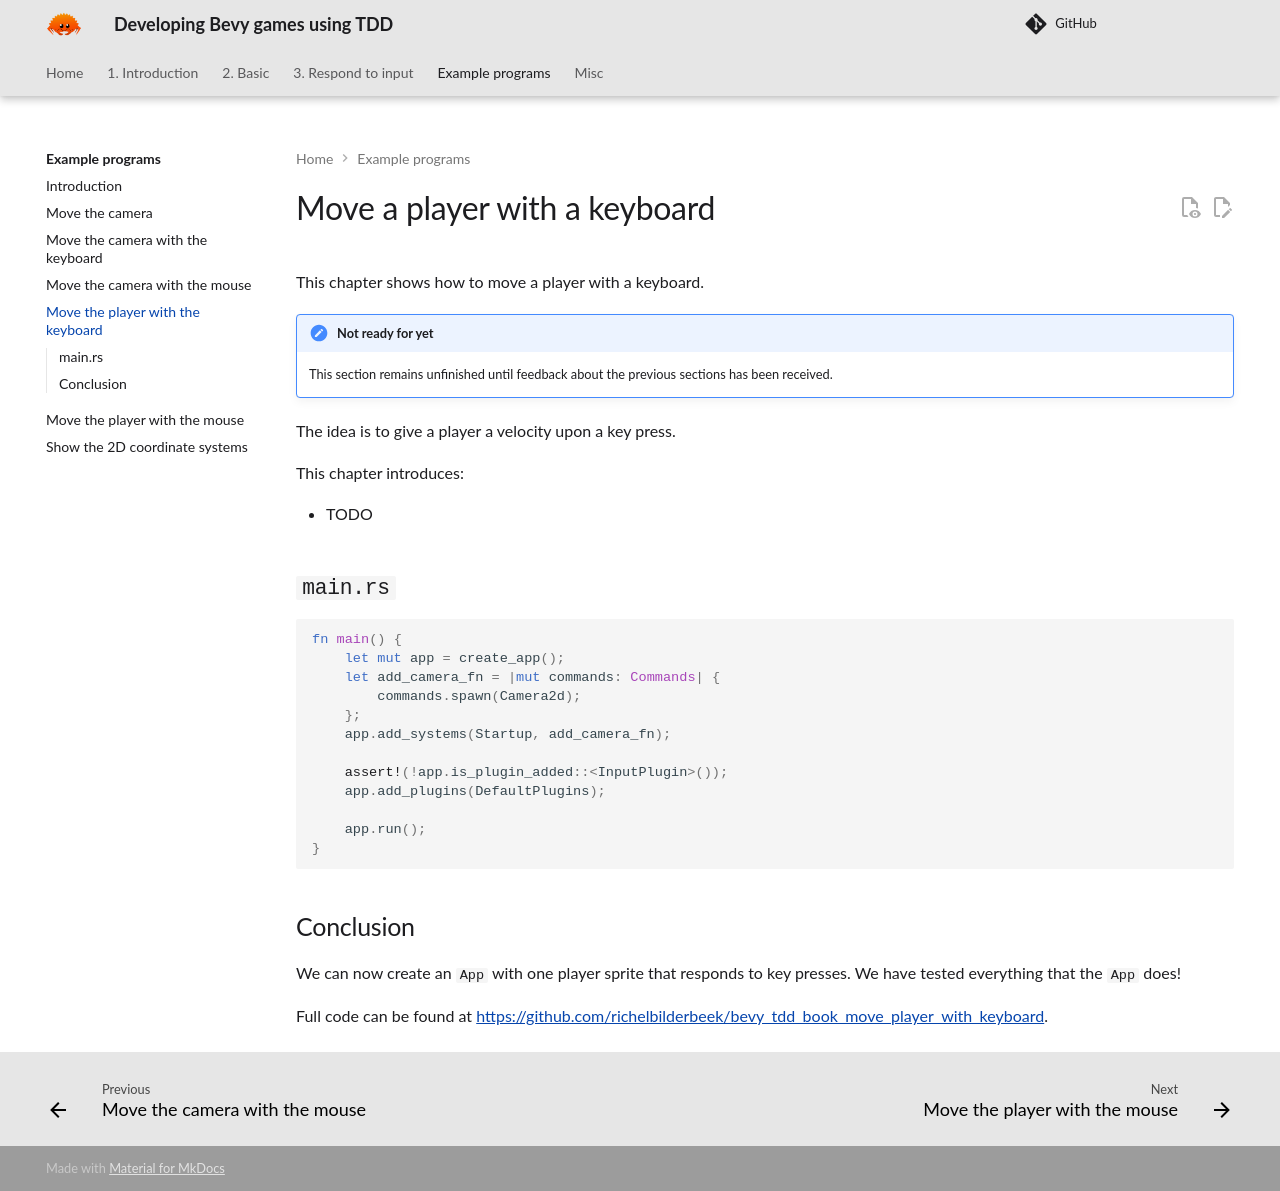

repository: richelbilderbeek/bevy_tdd_book · page: chapters/move_player_with_keyboard/index.html · generator: mkdocs

---
tags:
  - move
  - player
  - keyboard
---

# Move a player with a keyboard

This chapter shows how to move a player with a keyboard.

!!! note "Not ready for yet"

    This section remains unfinished until feedback about the previous sections
    has been received.

The idea is to give a player a velocity upon a key press.

This chapter introduces:

- TODO

## `main.rs`

```rust
fn main() {
    let mut app = create_app();
    let add_camera_fn = |mut commands: Commands| {
        commands.spawn(Camera2d);
    };
    app.add_systems(Startup, add_camera_fn);

    assert!(!app.is_plugin_added::<InputPlugin>());
    app.add_plugins(DefaultPlugins);

    app.run();
}
```

## Conclusion

We can now create an `App` with one player sprite that responds
to key presses.
We have tested everything that the `App` does!

Full code can be found at [https://github.com/richelbilderbeek/bevy_tdd_book_move_player_with_keyboard](https://github.com/richelbilderbeek/bevy_tdd_book_move_player_with_keyboard).
